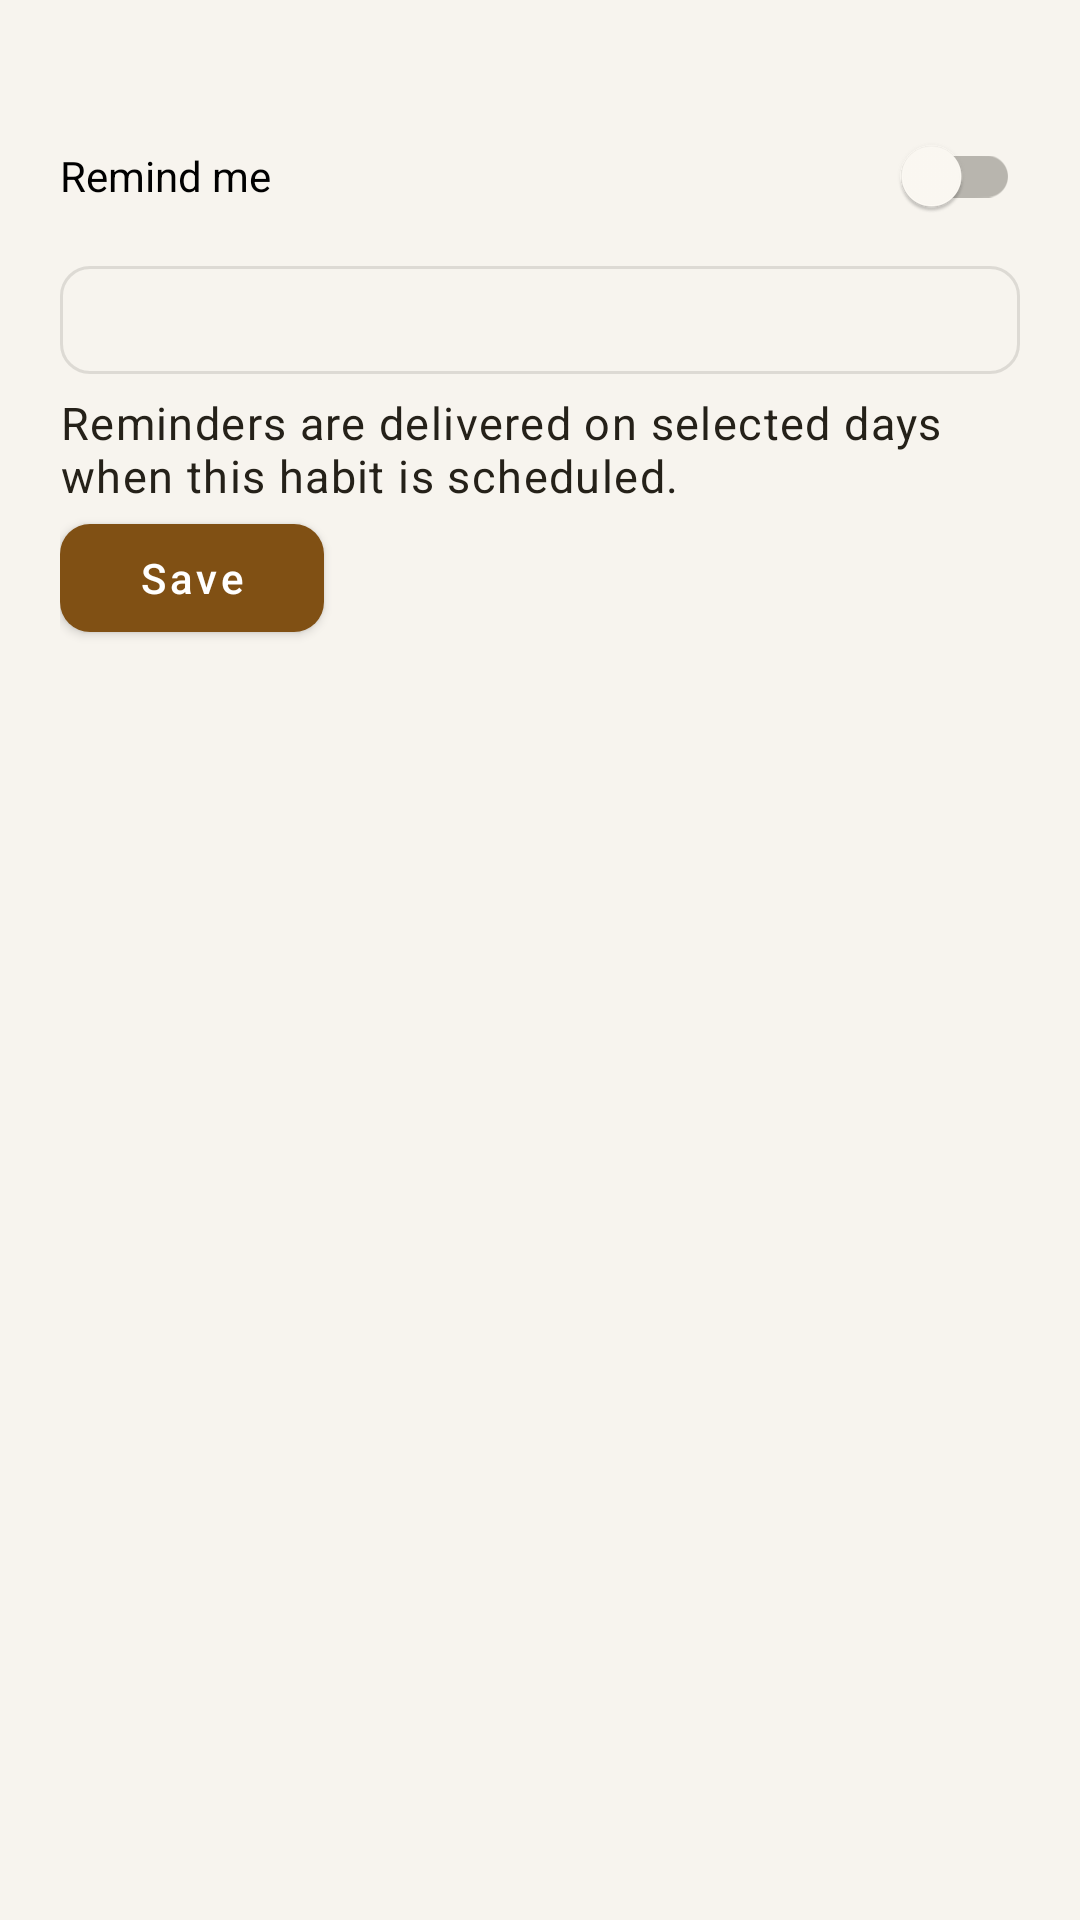

Reconstruct the res/layout file that produces this screen, plus the resources it refers to.
<!-- AndroidManifest.xml: application theme Theme.Habitline -->
<!-- res/layout/screen_reminder.xml -->
<?xml version="1.0" encoding="utf-8"?>
<androidx.core.widget.NestedScrollView xmlns:android="http://schemas.android.com/apk/res/android"
    android:layout_width="match_parent"
    android:layout_height="match_parent"
    android:fillViewport="true">

    <LinearLayout
        android:layout_width="match_parent"
        android:layout_height="wrap_content"
        android:orientation="vertical"
        android:paddingHorizontal="20dp"
        android:paddingTop="12dp"
        android:paddingBottom="24dp">

        <TextView
            android:id="@+id/reminder_habit"
            style="@style/Habitline.Section"
            android:layout_width="match_parent"
            android:layout_height="wrap_content" />

        <com.google.android.material.switchmaterial.SwitchMaterial
            android:id="@+id/reminder_enabled"
            android:layout_width="match_parent"
            android:layout_height="wrap_content"
            android:minHeight="48dp"
            android:text="@string/reminder_enabled" />

        <LinearLayout
            android:id="@+id/reminder_options"
            android:layout_width="match_parent"
            android:layout_height="wrap_content"
            android:orientation="vertical">

            <com.google.android.material.button.MaterialButton
                android:id="@+id/reminder_time"
                style="@style/Habitline.Button.Outlined"
                android:layout_width="match_parent"
                android:layout_height="wrap_content"
                android:minHeight="48dp" />

            <TextView
                style="@style/Habitline.Body"
                android:layout_width="match_parent"
                android:layout_height="wrap_content"
                android:text="@string/reminder_schedule_hint" />

            <LinearLayout
                android:id="@+id/reminder_days"
                android:layout_width="match_parent"
                android:layout_height="wrap_content"
                android:orientation="vertical" />
        </LinearLayout>

        <TextView
            android:id="@+id/reminder_permission_message"
            style="@style/Habitline.Body"
            android:layout_width="match_parent"
            android:layout_height="wrap_content"
            android:text="@string/reminder_notifications_paused"
            android:visibility="gone" />

        <com.google.android.material.button.MaterialButton
            android:id="@+id/reminder_permission"
            style="@style/Habitline.Button.Outlined"
            android:layout_width="match_parent"
            android:layout_height="wrap_content"
            android:minHeight="48dp"
            android:text="@string/reminder_notification_access"
            android:visibility="gone" />

        <TextView
            android:id="@+id/reminder_error"
            style="@style/Habitline.Body"
            android:layout_width="match_parent"
            android:layout_height="wrap_content"
            android:accessibilityLiveRegion="polite"
            android:text="@string/reminder_days_required"
            android:textColor="@color/app_error"
            android:visibility="gone" />

        <com.google.android.material.button.MaterialButton
            android:id="@+id/save_reminder"
            style="@style/Habitline.Button"
            android:layout_width="wrap_content"
            android:layout_height="wrap_content"
            android:minHeight="48dp"
            android:text="@string/save" />
    </LinearLayout>
</androidx.core.widget.NestedScrollView>
<!-- resources referenced by this layout -->
<resources>
  <color name="app_error">#A52828</color>
  <string name="reminder_days_required">Select at least one reminder day.</string>
  <string name="reminder_enabled">Remind me</string>
  <string name="reminder_notification_access">Notification access</string>
  <string name="reminder_notifications_paused">Enable notifications to receive this reminder.</string>
  <string name="reminder_schedule_hint">Reminders are delivered on selected days when this habit is scheduled.</string>
  <string name="save">Save</string>
  <style name="Habitline.Body" parent="TextAppearance.MaterialComponents.Body1">
          <item name="android:textColor">@color/app_text</item>
          <item name="android:textSize">15sp</item>
      </style>
  <style name="Habitline.Button" parent="Widget.MaterialComponents.Button">
          <item name="android:textAllCaps">false</item>
      </style>
  <style name="Habitline.Button.Outlined" parent="Widget.MaterialComponents.Button.OutlinedButton">
          <item name="android:textAllCaps">false</item>
      </style>
  <style name="Habitline.Section" parent="TextAppearance.MaterialComponents.Subtitle1">
          <item name="android:textColor">@color/app_text</item>
          <item name="android:textSize">17sp</item>
          <item name="android:fontFamily">sans-serif-medium</item>
      </style>
  <style name="Theme.Habitline" parent="Theme.MaterialComponents.DayNight.NoActionBar">
          <item name="colorPrimary">@color/app_primary</item>
          <item name="colorOnPrimary">@color/app_on_primary</item>
          <item name="colorPrimaryDark">@color/app_background</item>
          <item name="colorSecondary">@color/app_primary</item>
          <item name="colorOnSecondary">@color/app_on_primary</item>
          <item name="colorSurface">@color/app_surface</item>
          <item name="colorOnSurface">@color/app_text</item>
          <item name="colorError">@color/app_error</item>
          <item name="android:colorBackground">@color/app_background</item>
          <item name="android:windowBackground">@color/app_background</item>
          <item name="android:navigationBarColor">@color/app_surface</item>
          <item name="android:statusBarColor">@color/app_background</item>
          <item name="android:windowLightStatusBar">@bool/light_system_bars</item>
          <item name="shapeAppearanceSmallComponent">@style/Habitline.Shape.Small</item>
      </style>
  <color name="app_text">#252119</color>
  <color name="app_primary">#805014</color>
  <color name="app_on_primary">#FFFFFF</color>
  <color name="app_background">#F7F4EE</color>
  <color name="app_surface">#FFFCF6</color>
  <style name="Habitline.Shape.Small" parent="ShapeAppearance.MaterialComponents.SmallComponent">
          <item name="cornerSize">10dp</item>
      </style>
</resources>
